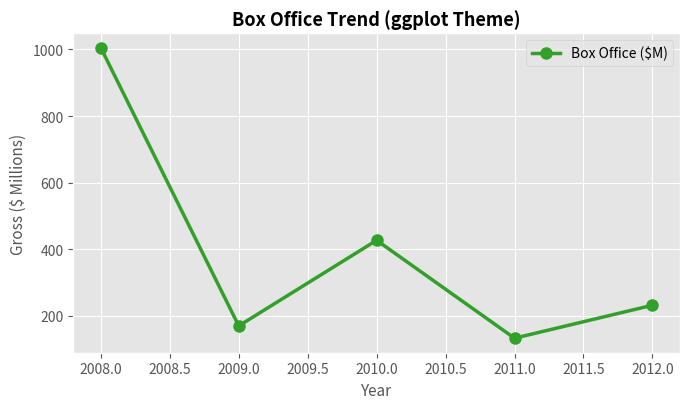

Write Python code to recreate this figure.
import matplotlib.pyplot as plt
import os

def render_styled_and_exported_plot(years: list, revenue: list, output_filename: str = "movie_revenue_styled.png") -> dict:
    """
    Applies professional styling, manages layout bounds, and exports a high-resolution image asset.
    
    Parameters:
    -----------
    years : list of int
        Chronological domain.
    revenue : list of float
        Revenue series.
    output_filename : str
        Target output file path.
        
    Returns:
    --------
    dict
        Metadata of exported file including size and style name.
    """
    # Using ggplot aesthetic theme
    plt.style.use('ggplot')
    
    fig, ax = plt.subplots(figsize=(7, 4.2))
    ax.plot(years, revenue, marker='o', color='#33a02c', linewidth=2.5, markersize=8, label="Box Office ($M)")
    
    ax.set_title("Box Office Trend (ggplot Theme)", fontsize=13, fontweight='bold')
    ax.set_xlabel("Year", fontsize=11)
    ax.set_ylabel("Gross ($ Millions)", fontsize=11)
    ax.legend(loc="upper right")
    
    # Adjust layout
    plt.tight_layout()
    
    # Save high-res raster
    plt.savefig(output_filename, dpi=200, bbox_inches='tight')
    plt.show()
    
    # Reset back to default style
    plt.style.use('default')
    
    file_exists = os.path.exists(output_filename)
    file_size = os.path.getsize(output_filename) if file_exists else 0
    
    return {
        "applied_style": "ggplot",
        "output_path": output_filename,
        "saved_successfully": file_exists,
        "file_size_bytes": file_size
    }

# Driver execution
years = [2008, 2009, 2010, 2011, 2012]
rev = [1005, 170, 427, 133, 232]

out_info = render_styled_and_exported_plot(years, rev, "oscar_revenue_export.png")
print("Styled Export Metadata:")
for k, v in out_info.items():
    print(f"  {k}: {v}")
